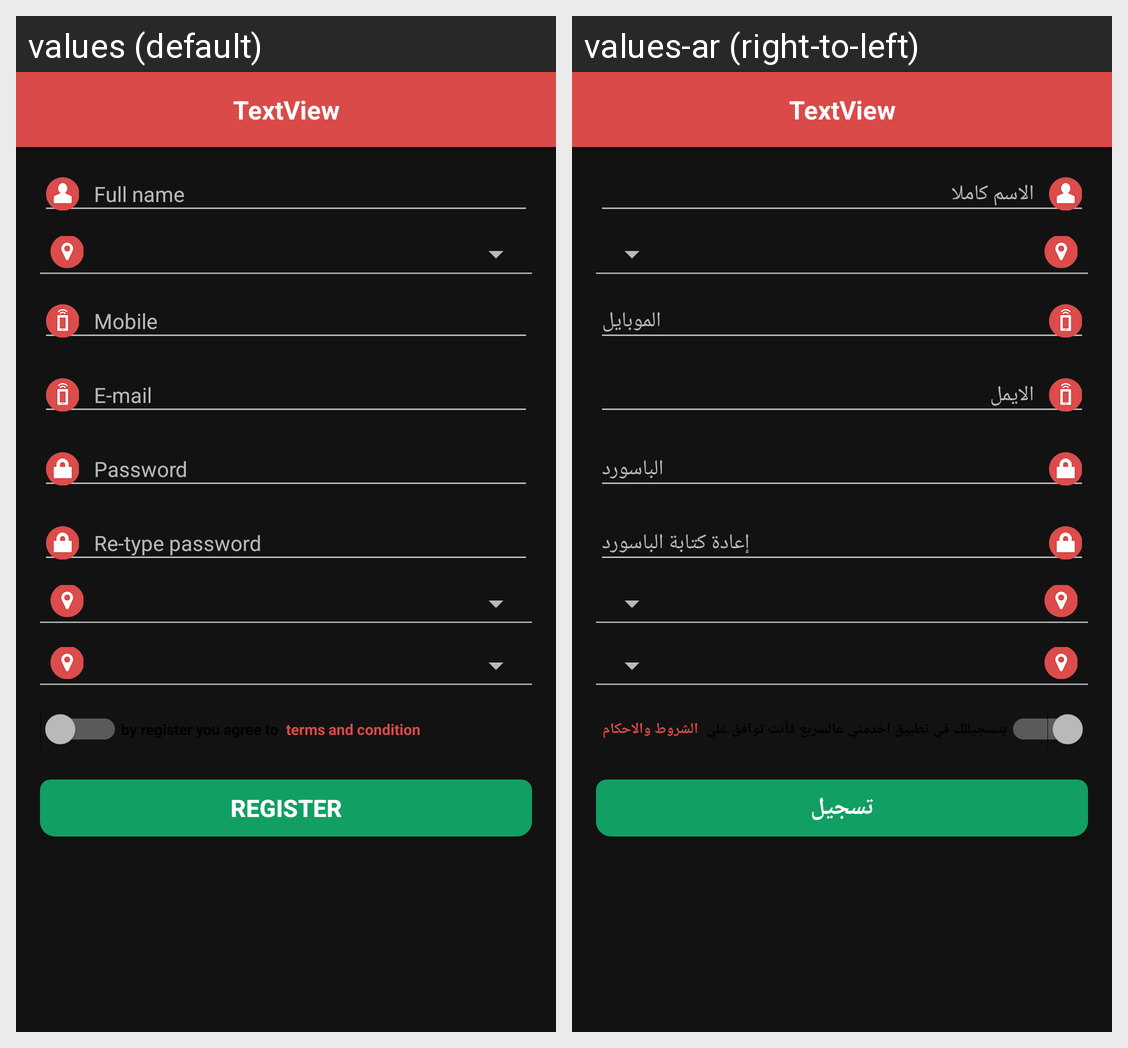

The same Android screen rendered under two of its app's locales, left to right. List the strings drawn on it with the default value and each locale's translation.
Android screen res/layout/register.xml rendered under 2 locales, left to right: values (default), values-ar (right-to-left). Device: Nexus 5 (rendered at 1080×1920; each locale shown at half size, 540×960, under a caption strip naming it); theme Theme.MyApplication.
Strings drawn on this screen, with the default value and each locale's value (text and hints the layout hard-codes, and strings that could not be matched under every locale, appear in the picture but are not listed):

text_fname_caps
  values: Full name
  values-ar: الاسم كاملا

text_number
  values: Mobile
  values-ar: الموبايل

text_email
  values: E-mail
  values-ar: الايمل

text_passs
  values: Password
  values-ar: الباسورد

text_retype_password
  values: Re-type password
  values-ar: إعادة كتابة الباسورد

txt_terms
  values: terms and condition
  values-ar: الشروط والاحكام

txt_register
  values: Register
  values-ar: تسجيل
